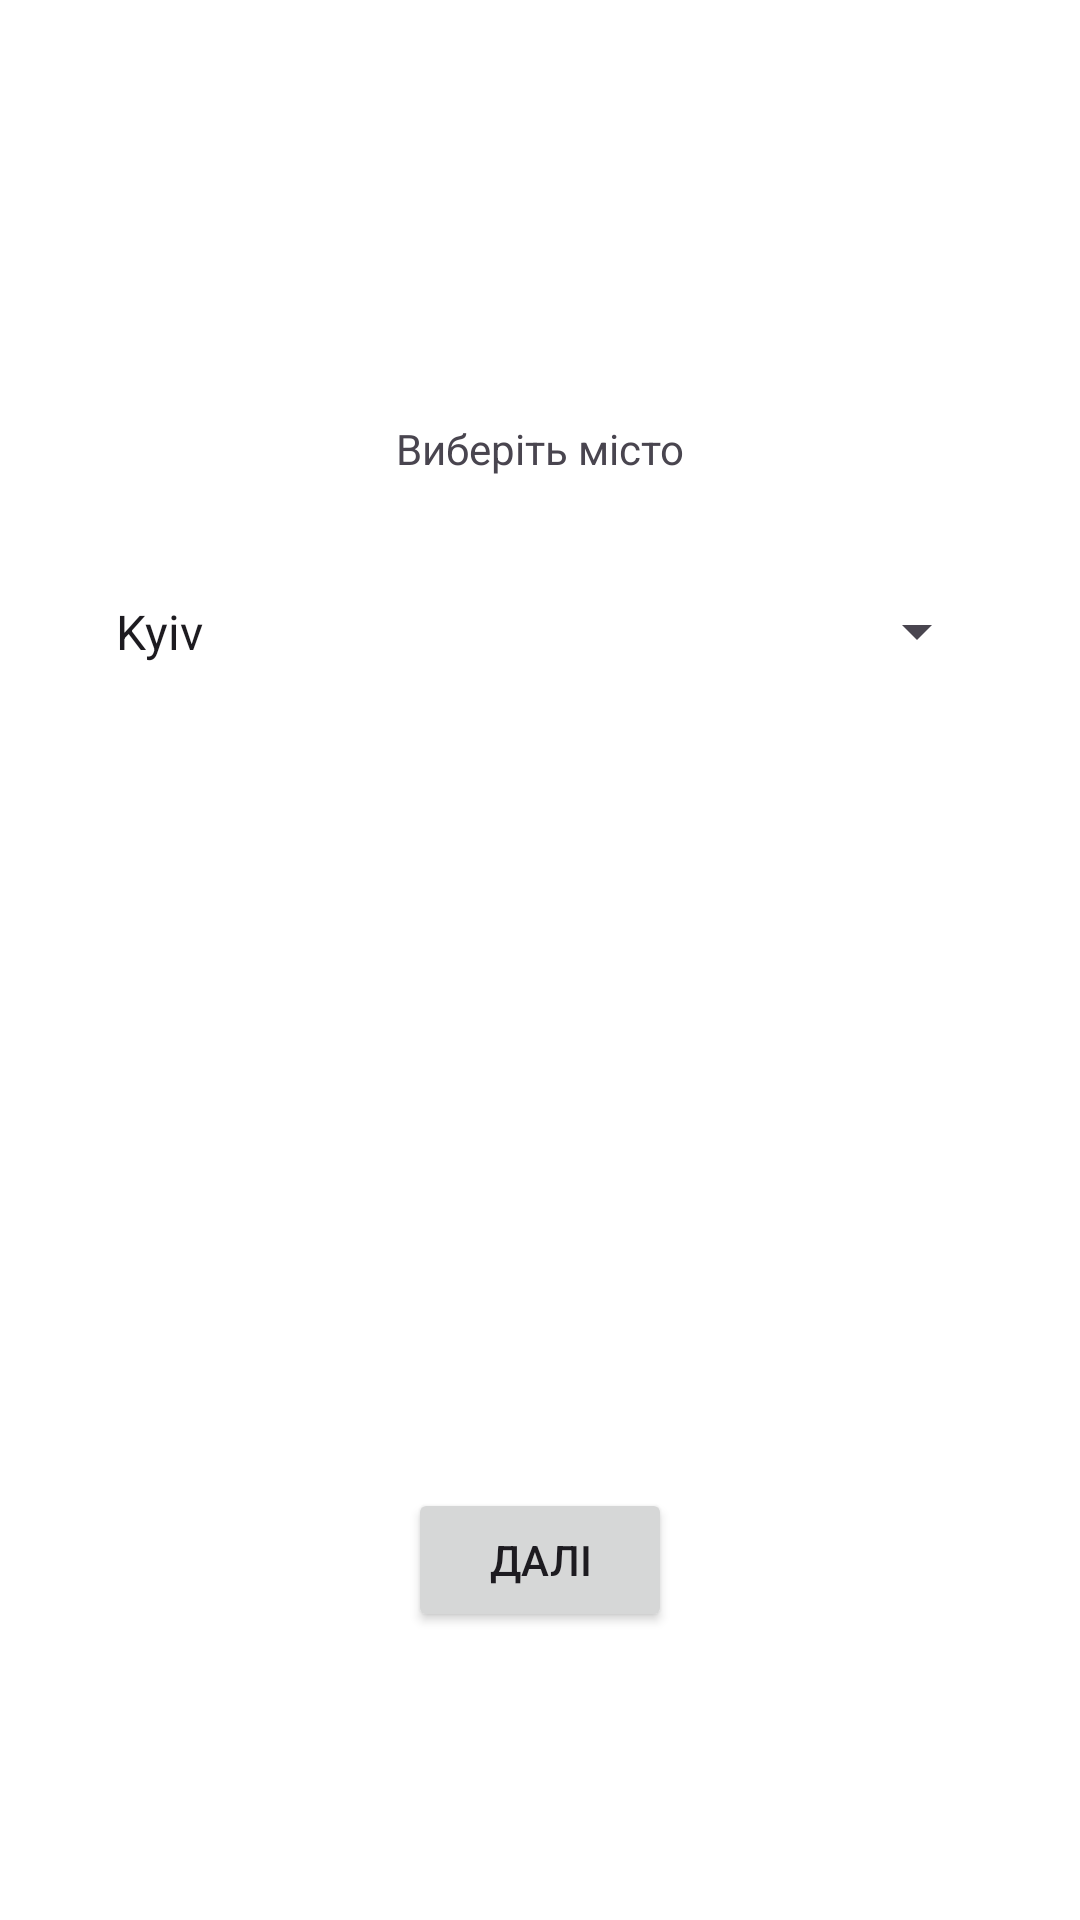

This screen was rendered from an Android layout file. Write that file and the resources it references.
<!-- AndroidManifest.xml: application theme Theme.KursovRobota -->
<!-- res/layout/activity_main.xml -->
<?xml version="1.0" encoding="utf-8"?>
<androidx.constraintlayout.widget.ConstraintLayout xmlns:android="http://schemas.android.com/apk/res/android"
    xmlns:app="http://schemas.android.com/apk/res-auto"
    xmlns:tools="http://schemas.android.com/tools"
    android:id="@+id/main"
    android:layout_width="match_parent"
    android:layout_height="match_parent"
    android:background="@color/white"
    tools:context=".MainActivity">


    <Button
        android:id="@+id/buttonNext"
        android:layout_width="wrap_content"
        android:layout_height="wrap_content"
        android:layout_marginBottom="96dp"
        android:text="@string/buttonNext"
        android:textColorLink="#528893"
        app:layout_constraintBottom_toBottomOf="parent"
        app:layout_constraintEnd_toEndOf="parent"
        app:layout_constraintStart_toStartOf="parent" />

    <Spinner
        android:id="@+id/spinnerCities"
        android:layout_width="299dp"
        android:layout_height="51dp"
        android:entries="@array/cities_array"
        android:layout_marginTop="185dp"
        app:layout_constraintEnd_toEndOf="parent"
        app:layout_constraintStart_toStartOf="parent"
        app:layout_constraintTop_toTopOf="parent" />

    <TextView
        android:id="@+id/selectСityText"
        android:layout_width="wrap_content"
        android:layout_height="wrap_content"
        android:layout_marginTop="140dp"
        android:text="@string/selectСityButton"
        app:layout_constraintEnd_toEndOf="parent"
        app:layout_constraintStart_toStartOf="parent"
        app:layout_constraintTop_toTopOf="parent" />
</androidx.constraintlayout.widget.ConstraintLayout>
<!-- resources referenced by this layout -->
<resources>
  <string-array name="cities_array">
          <item>Kyiv</item>
          <item>Kharkiv</item>
          <item>Odesa</item>
          <item>Dnipro</item>
          <item>Zaporizhzhia</item>
          <item>Lviv</item>
          <item>Kryvyi Rih</item>
          <item>Mykolaiv</item>
          <item>Mariupol</item>
          <item>Vinnitsa</item>
          <item>Kherson</item>
          <item>Chernihiv</item>
          <item>Poltava</item>
          <item>Cherkasy</item>
          <item>Khmelnytskyi</item>
          <item>Zhytomyr</item>
          <item>Sumy</item>
          <item>Chernivtsi</item>
          <item>Rivne</item>
          <item>Ivano-Frankivsk</item>
      </string-array>
  <color name="white">#FFFFFFFF</color>
  <string name="buttonNext">Далі</string>
  <style name="Theme.KursovRobota" parent="Base.Theme.KursovRobota" />
  <style name="Base.Theme.KursovRobota" parent="Theme.Material3.DayNight.NoActionBar">
          
          
      </style>
</resources>
